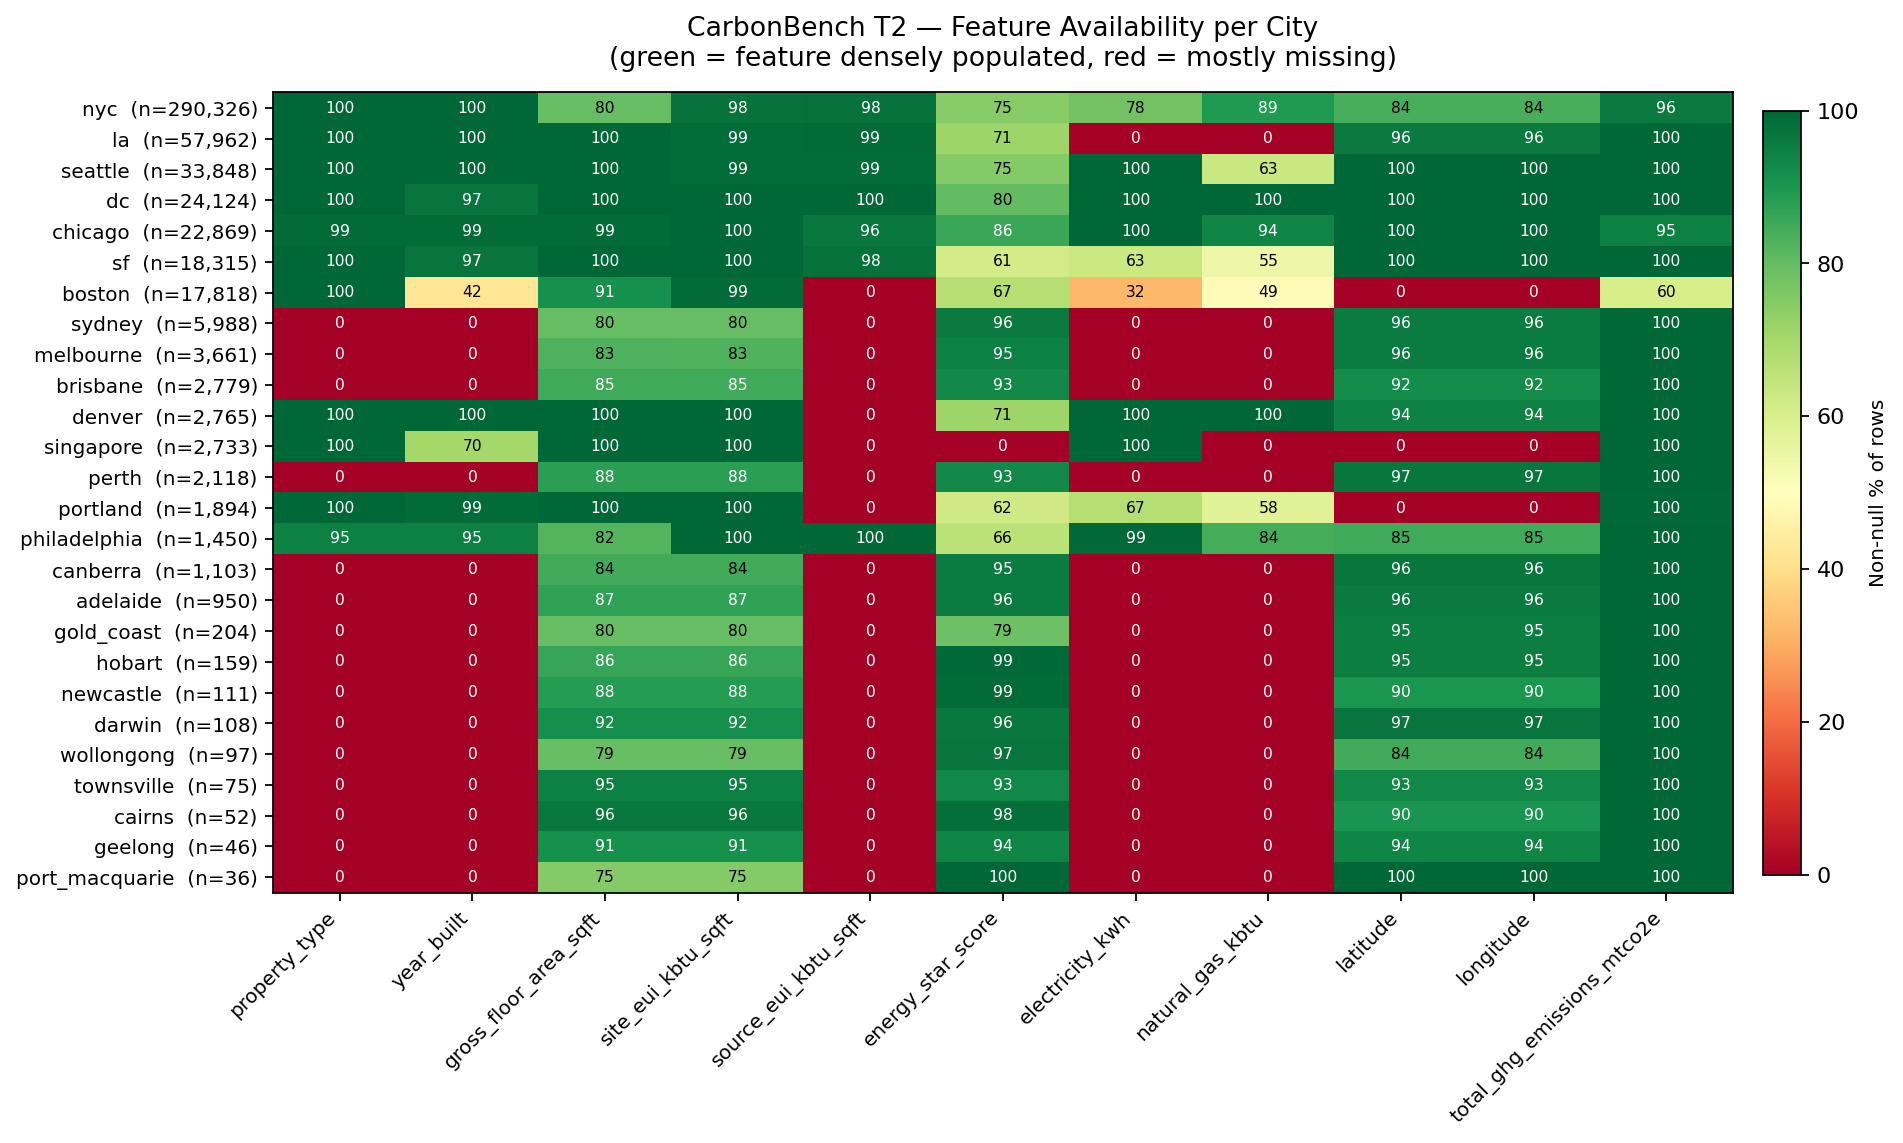

Values plotted in this chart, from the file beside it:
city, n_rows, n_buildings, property_type, year_built, gross_floor_area_sqft, site_eui_kbtu_sqft, source_eui_kbtu_sqft, energy_star_score, electricity_kwh, natural_gas_kbtu, latitude, longitude, total_ghg_emissions_mtco2e
nyc, 290326, 60983, 100.0, 100.0, 80.0, 97.5, 97.8, 74.7, 77.9, 89.2, 83.8, 83.8, 95.8
la, 57962, 9600, 100.0, 100.0, 100.0, 98.6, 98.9, 71.1, 0.0, 0.0, 96.0, 96.0, 100.0
seattle, 33848, 3817, 100.0, 100.0, 100.0, 98.7, 98.7, 75.1, 99.7, 62.9, 100.0, 100.0, 100.0
dc, 24124, 4205, 100.0, 97.0, 100.0, 99.9, 100.0, 80.2, 100.0, 100.0, 100.0, 100.0, 100.0
chicago, 22869, 3466, 99.2, 99.2, 99.2, 99.8, 96.2, 85.8, 99.9, 93.5, 100.0, 100.0, 94.9
sf, 18315, 2157, 100.0, 97.1, 100.0, 99.9, 97.9, 61.3, 62.8, 54.6, 100.0, 100.0, 99.9
boston, 17818, 7553, 99.9, 41.9, 91.4, 99.2, 0.0, 66.9, 32.1, 49.2, 0.0, 0.0, 60.3
sydney, 5988, 994, 0.0, 0.0, 79.7, 79.7, 0.0, 95.8, 0.0, 0.0, 95.5, 95.5, 100.0
melbourne, 3661, 748, 0.0, 0.0, 83.0, 82.8, 0.0, 94.9, 0.0, 0.0, 95.5, 95.5, 100.0
brisbane, 2779, 519, 0.0, 0.0, 85.1, 85.1, 0.0, 92.7, 0.0, 0.0, 91.9, 91.9, 100.0
denver, 2765, 2765, 100.0, 100.0, 99.7, 99.9, 0.0, 71.4, 100.0, 100.0, 94.4, 94.4, 100.0
singapore, 2733, 894, 100.0, 70.1, 100.0, 100.0, 0.0, 0.0, 100.0, 0.0, 0.0, 0.0, 100.0
perth, 2118, 350, 0.0, 0.0, 87.7, 87.6, 0.0, 92.6, 0.0, 0.0, 96.7, 96.7, 100.0
portland, 1894, 865, 100.0, 99.2, 99.9, 99.7, 0.0, 62.1, 67.1, 57.9, 0.0, 0.0, 99.5
philadelphia, 1450, 1450, 94.9, 94.9, 82.3, 99.7, 99.9, 65.9, 99.4, 84.3, 84.8, 84.8, 99.9
canberra, 1103, 190, 0.0, 0.0, 84.4, 84.4, 0.0, 95.4, 0.0, 0.0, 96.5, 96.5, 100.0
adelaide, 950, 203, 0.0, 0.0, 86.9, 86.9, 0.0, 95.7, 0.0, 0.0, 96.0, 96.0, 100.0
gold_coast, 204, 43, 0.0, 0.0, 79.9, 79.9, 0.0, 78.9, 0.0, 0.0, 95.1, 95.1, 100.0
hobart, 159, 57, 0.0, 0.0, 86.2, 86.2, 0.0, 99.4, 0.0, 0.0, 95.0, 95.0, 100.0
newcastle, 111, 25, 0.0, 0.0, 88.3, 88.3, 0.0, 99.1, 0.0, 0.0, 90.1, 90.1, 100.0
darwin, 108, 36, 0.0, 0.0, 91.7, 91.7, 0.0, 96.3, 0.0, 0.0, 97.2, 97.2, 100.0
wollongong, 97, 21, 0.0, 0.0, 79.4, 79.4, 0.0, 96.9, 0.0, 0.0, 84.5, 84.5, 100.0
townsville, 75, 17, 0.0, 0.0, 94.7, 94.7, 0.0, 93.3, 0.0, 0.0, 93.3, 93.3, 100.0
cairns, 52, 9, 0.0, 0.0, 96.2, 96.2, 0.0, 98.1, 0.0, 0.0, 90.4, 90.4, 100.0
geelong, 46, 15, 0.0, 0.0, 91.3, 91.3, 0.0, 93.5, 0.0, 0.0, 93.5, 93.5, 100.0
port_macquarie, 36, 5, 0.0, 0.0, 75.0, 75.0, 0.0, 100.0, 0.0, 0.0, 100.0, 100.0, 100.0
